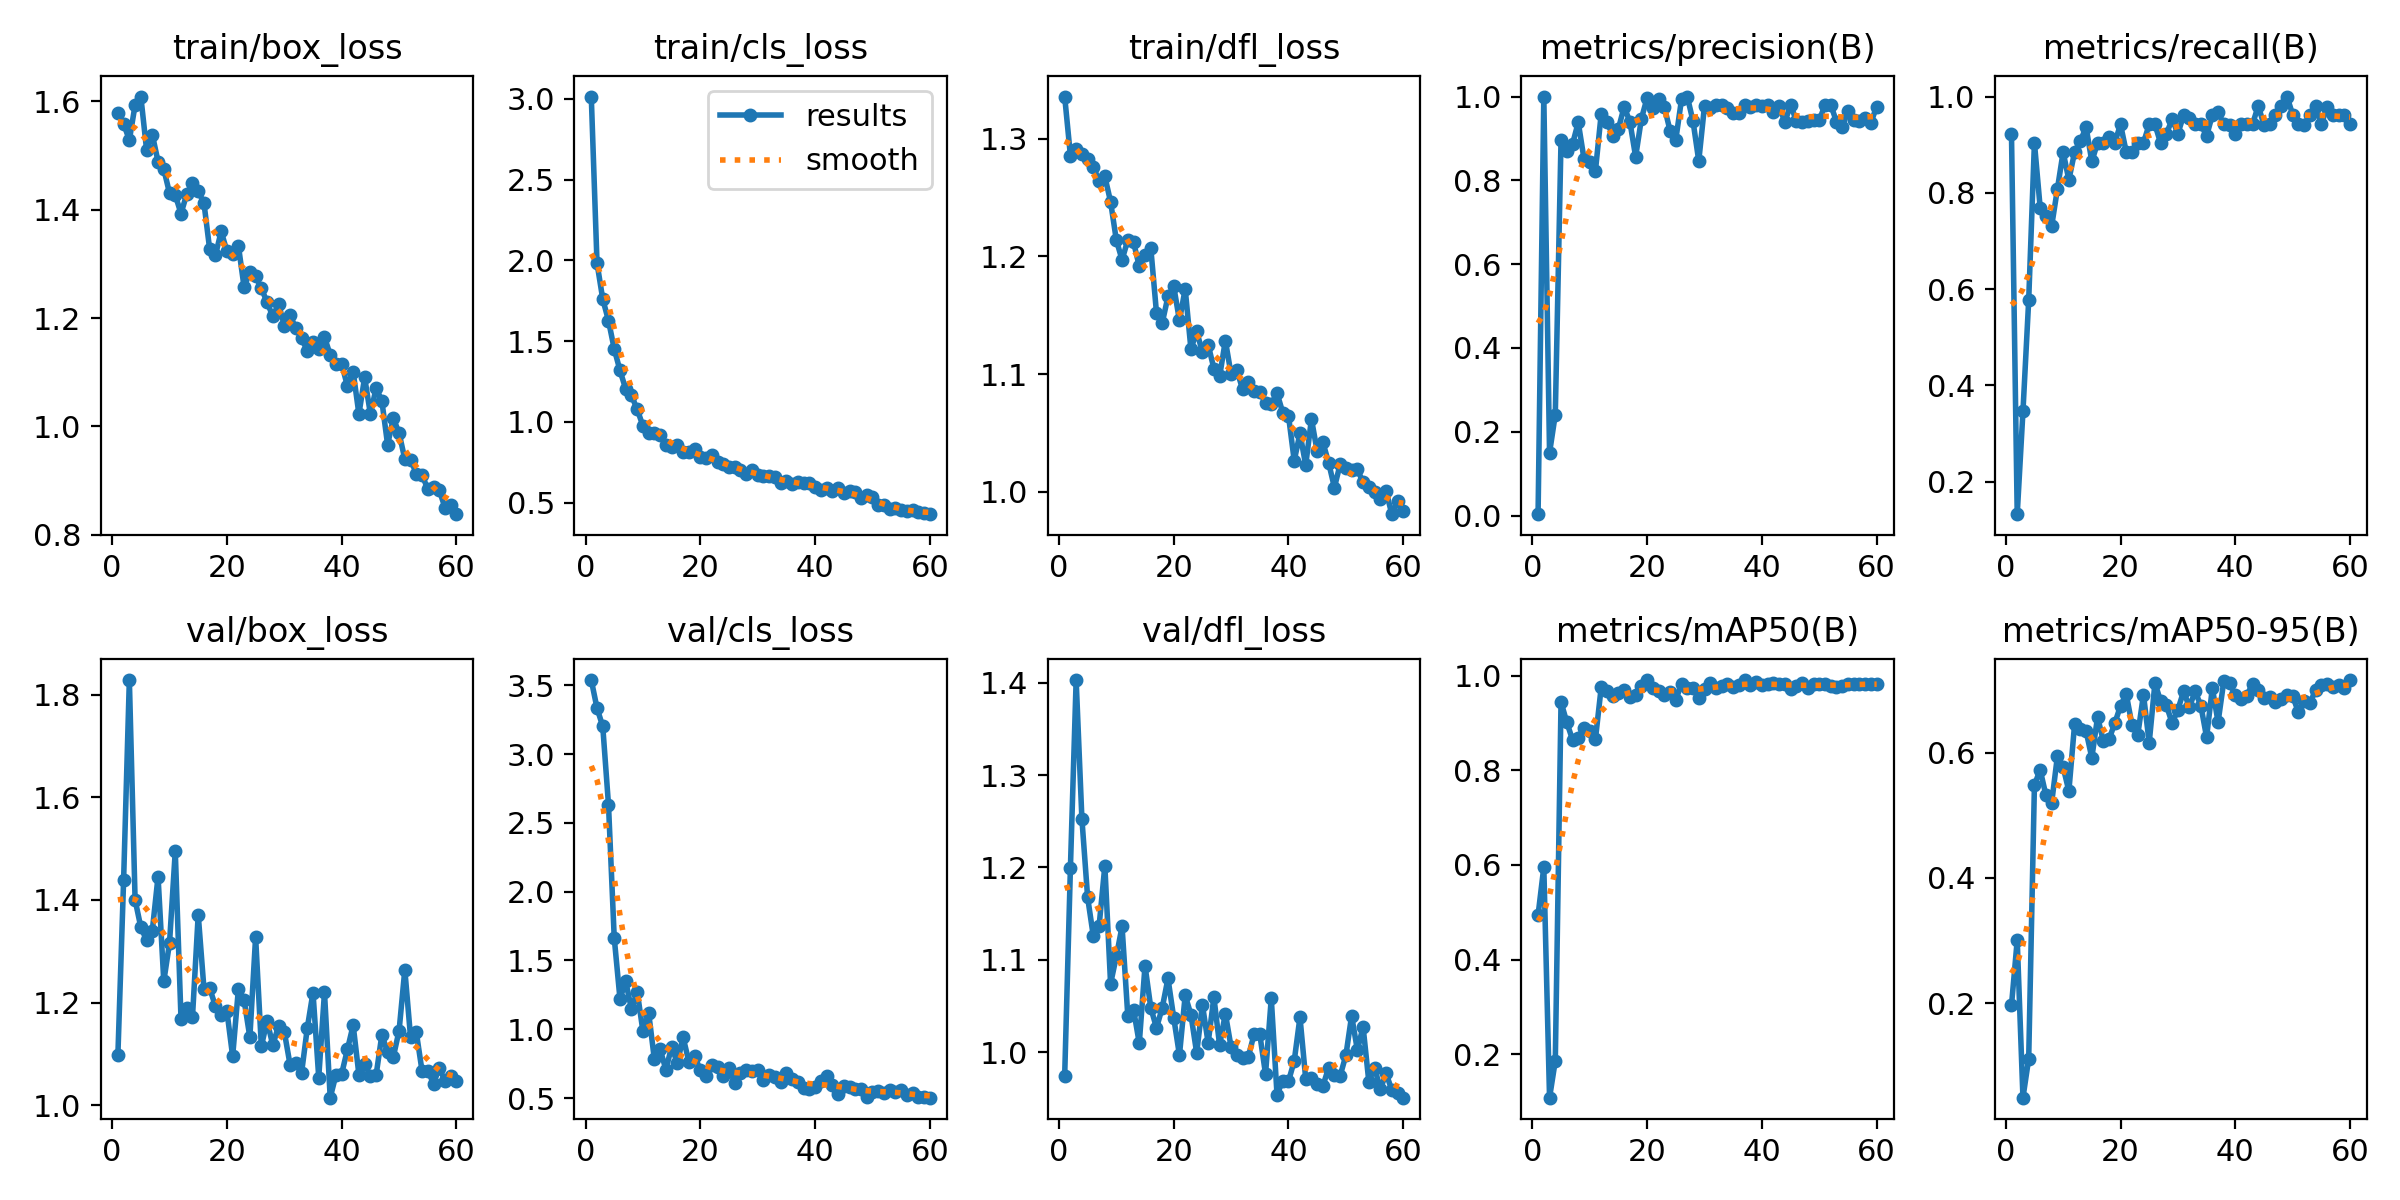

Values plotted in this chart, from the file beside it:
epoch, time, train/box_loss, train/cls_loss, train/dfl_loss, metrics/precision(B), metrics/recall(B), metrics/mAP50(B), metrics/mAP50-95(B), val/box_loss, val/cls_loss, val/dfl_loss, lr/pg0, lr/pg1, lr/pg2
1, 12.31, 1.579, 3.014, 1.336, 0.0034, 0.9231, 0.4939, 0.1962, 1.097, 3.538, 0.9743, 0.00062, 0.00062, 0.00062
2, 20.59, 1.559, 1.983, 1.286, 1, 0.1327, 0.5953, 0.3005, 1.439, 3.334, 1.2, 0.001239, 0.001239, 0.001239
3, 29.69, 1.529, 1.761, 1.291, 0.1499, 0.3462, 0.1079, 0.04872, 1.829, 3.201, 1.403, 0.001837, 0.001837, 0.001837
4, 38.9, 1.593, 1.627, 1.287, 0.2411, 0.5769, 0.1857, 0.1109, 1.4, 2.632, 1.253, 0.001901, 0.001901, 0.001901
5, 47.43, 1.609, 1.452, 1.283, 0.8961, 0.9039, 0.9442, 0.5488, 1.347, 1.665, 1.168, 0.001868, 0.001868, 0.001868
6, 55.8, 1.511, 1.319, 1.276, 0.8706, 0.7692, 0.9016, 0.5728, 1.322, 1.222, 1.125, 0.001835, 0.001835, 0.001835
7, 65, 1.539, 1.204, 1.264, 0.8866, 0.7515, 0.8647, 0.5324, 1.34, 1.348, 1.137, 0.001802, 0.001802, 0.001802
8, 73.84, 1.489, 1.164, 1.268, 0.9383, 0.7308, 0.8692, 0.5197, 1.446, 1.146, 1.202, 0.001769, 0.001769, 0.001769
9, 81.95, 1.475, 1.078, 1.247, 0.8516, 0.8077, 0.8905, 0.5945, 1.241, 1.275, 1.074, 0.001736, 0.001736, 0.001736
10, 91.2, 1.431, 0.9763, 1.214, 0.8435, 0.8846, 0.8832, 0.5775, 1.316, 0.9867, 1.104, 0.001703, 0.001703, 0.001703
11, 100.3, 1.427, 0.9297, 1.197, 0.8234, 0.8269, 0.8663, 0.5389, 1.495, 1.119, 1.136, 0.00167, 0.00167, 0.00167
12, 108.6, 1.393, 0.9298, 1.214, 0.9586, 0.8846, 0.9753, 0.646, 1.168, 0.781, 1.039, 0.001637, 0.001637, 0.001637
13, 118.8, 1.429, 0.9208, 1.212, 0.9402, 0.9075, 0.9685, 0.6384, 1.19, 0.8544, 1.046, 0.001604, 0.001604, 0.001604
14, 128.1, 1.45, 0.8583, 1.192, 0.9069, 0.9364, 0.9564, 0.6349, 1.172, 0.7075, 1.01, 0.001571, 0.001571, 0.001571
15, 136.2, 1.434, 0.8468, 1.202, 0.9232, 0.8654, 0.9634, 0.5921, 1.371, 0.8724, 1.094, 0.001538, 0.001538, 0.001538
16, 145.1, 1.412, 0.8551, 1.208, 0.9755, 0.9039, 0.9706, 0.6572, 1.227, 0.7551, 1.048, 0.001505, 0.001505, 0.001505
17, 154.1, 1.327, 0.8128, 1.152, 0.94, 0.9032, 0.9555, 0.6194, 1.228, 0.9418, 1.026, 0.001472, 0.001472, 0.001472
18, 162.1, 1.316, 0.8115, 1.143, 0.8562, 0.9164, 0.9599, 0.6217, 1.193, 0.7657, 1.048, 0.001439, 0.001439, 0.001439
19, 170.9, 1.36, 0.8329, 1.166, 0.9467, 0.9039, 0.9775, 0.6474, 1.175, 0.8094, 1.08, 0.001406, 0.001406, 0.001406
20, 179.6, 1.324, 0.7858, 1.175, 0.997, 0.9423, 0.9908, 0.6751, 1.183, 0.7008, 1.037, 0.001373, 0.001373, 0.001373
21, 187.6, 1.319, 0.7745, 1.146, 0.9729, 0.8846, 0.9732, 0.694, 1.095, 0.6609, 0.997, 0.00134, 0.00134, 0.00134
22, 196.5, 1.334, 0.7958, 1.172, 0.9943, 0.8846, 0.9675, 0.6448, 1.226, 0.7399, 1.062, 0.001307, 0.001307, 0.001307
23, 205.6, 1.256, 0.7525, 1.121, 0.975, 0.9039, 0.9593, 0.6285, 1.204, 0.7245, 1.041, 0.001274, 0.001274, 0.001274
24, 213.8, 1.286, 0.741, 1.136, 0.9185, 0.9039, 0.9657, 0.6931, 1.132, 0.6631, 0.9993, 0.001241, 0.001241, 0.001241
25, 222.8, 1.277, 0.7241, 1.119, 0.8974, 0.9423, 0.9492, 0.6162, 1.328, 0.721, 1.051, 0.001208, 0.001208, 0.001208
26, 232.2, 1.255, 0.7207, 1.125, 0.9937, 0.9423, 0.9832, 0.7117, 1.115, 0.6092, 1.01, 0.001175, 0.001175, 0.001175
27, 240.8, 1.229, 0.7036, 1.105, 1, 0.9026, 0.9735, 0.6823, 1.165, 0.6856, 1.06, 0.001142, 0.001142, 0.001142
28, 249.6, 1.203, 0.6776, 1.098, 0.9412, 0.9226, 0.9737, 0.6758, 1.117, 0.7058, 1.008, 0.001109, 0.001109, 0.001109
29, 258.7, 1.226, 0.7017, 1.129, 0.8463, 0.953, 0.9534, 0.6475, 1.155, 0.6955, 1.042, 0.001076, 0.001076, 0.001076
30, 267.7, 1.186, 0.6735, 1.1, 0.9776, 0.9231, 0.972, 0.6692, 1.143, 0.7047, 1.006, 0.001043, 0.001043, 0.001043
31, 276, 1.205, 0.6669, 1.104, 0.9736, 0.9615, 0.9845, 0.6985, 1.079, 0.6306, 0.9968, 0.00101, 0.00101, 0.00101
32, 285.7, 1.181, 0.6673, 1.087, 0.9802, 0.9548, 0.9731, 0.673, 1.083, 0.6694, 0.9934, 0.000977, 0.000977, 0.000977
33, 295, 1.163, 0.6608, 1.093, 0.9787, 0.9423, 0.9786, 0.6985, 1.062, 0.6539, 0.9951, 0.000944, 0.000944, 0.000944
34, 303.3, 1.139, 0.6225, 1.086, 0.972, 0.9423, 0.9818, 0.6754, 1.15, 0.6152, 1.02, 0.000911, 0.000911, 0.000911
35, 313.9, 1.156, 0.6343, 1.085, 0.9598, 0.9182, 0.9762, 0.625, 1.22, 0.686, 1.019, 0.000878, 0.000878, 0.000878
36, 323, 1.143, 0.6183, 1.076, 0.9614, 0.9615, 0.9805, 0.7037, 1.054, 0.6358, 0.9765, 0.000845, 0.000845, 0.000845
37, 331.3, 1.165, 0.6259, 1.075, 0.9805, 0.9673, 0.9903, 0.6491, 1.22, 0.6199, 1.058, 0.000812, 0.000812, 0.000812
38, 340.7, 1.132, 0.6255, 1.084, 0.975, 0.9423, 0.9795, 0.7149, 1.015, 0.5721, 0.9543, 0.000779, 0.000779, 0.000779
39, 350, 1.116, 0.6215, 1.067, 0.98, 0.9413, 0.9871, 0.7117, 1.059, 0.5633, 0.9692, 0.000746, 0.000746, 0.000746
40, 358.6, 1.115, 0.5949, 1.065, 0.9782, 0.9231, 0.9801, 0.6926, 1.062, 0.5826, 0.9687, 0.000713, 0.000713, 0.000713
41, 367.3, 1.074, 0.5822, 1.027, 0.9792, 0.9423, 0.9833, 0.6863, 1.109, 0.6222, 0.9906, 0.00068, 0.00068, 0.00068
42, 376.4, 1.101, 0.5939, 1.05, 0.9626, 0.9423, 0.9841, 0.6909, 1.156, 0.6639, 1.038, 0.000647, 0.000647, 0.000647
43, 384.5, 1.023, 0.5759, 1.023, 0.9769, 0.9423, 0.9831, 0.7106, 1.06, 0.596, 0.9713, 0.000614, 0.000614, 0.000614
44, 393.4, 1.09, 0.5941, 1.062, 0.9394, 0.9808, 0.9824, 0.6998, 1.081, 0.5334, 0.9723, 0.000581, 0.000581, 0.000581
45, 402.4, 1.023, 0.5599, 1.034, 0.98, 0.9408, 0.9727, 0.6877, 1.056, 0.5847, 0.9657, 0.000548, 0.000548, 0.000548
46, 411.3, 1.07, 0.5722, 1.042, 0.9424, 0.9437, 0.9784, 0.6885, 1.059, 0.5825, 0.9638, 0.000515, 0.000515, 0.000515
47, 419.7, 1.047, 0.5661, 1.025, 0.9382, 0.9615, 0.9839, 0.6807, 1.137, 0.5679, 0.9834, 0.000482, 0.000482, 0.000482
48, 428.8, 0.9661, 0.5303, 1.004, 0.9423, 0.9808, 0.9738, 0.6858, 1.103, 0.5649, 0.975, 0.000449, 0.000449, 0.000449
49, 437.6, 1.015, 0.5464, 1.023, 0.9434, 1, 0.9831, 0.6921, 1.094, 0.5093, 0.9745, 0.000416, 0.000416, 0.000416
50, 445.9, 0.9877, 0.5385, 1.021, 0.9435, 0.9626, 0.9821, 0.6911, 1.145, 0.5449, 0.9967, 0.000383, 0.000383, 0.000383
51, 456.3, 0.9394, 0.4864, 1.018, 0.98, 0.942, 0.9814, 0.6647, 1.264, 0.5532, 1.039, 0.00035, 0.00035, 0.00035
52, 465.4, 0.9386, 0.4835, 1.019, 0.98, 0.9415, 0.9777, 0.6834, 1.133, 0.5396, 1.003, 0.000317, 0.000317, 0.000317
53, 473, 0.9127, 0.4635, 1.008, 0.94, 0.9615, 0.9759, 0.6793, 1.142, 0.56, 1.028, 0.000284, 0.000284, 0.000284
54, 481.7, 0.9106, 0.4668, 1.004, 0.9268, 0.9808, 0.9789, 0.7007, 1.067, 0.5448, 0.9681, 0.000251, 0.000251, 0.000251
55, 490.6, 0.884, 0.4566, 1, 0.9654, 0.9423, 0.9831, 0.7086, 1.068, 0.5621, 0.9836, 0.000218, 0.000218, 0.000218
56, 499.6, 0.888, 0.4467, 0.9941, 0.9443, 0.9788, 0.9827, 0.7095, 1.042, 0.5239, 0.9601, 0.000185, 0.000185, 0.000185
57, 508.4, 0.8821, 0.4556, 1.001, 0.9405, 0.9615, 0.9822, 0.7051, 1.073, 0.538, 0.9771, 0.000152, 0.000152, 0.000152
58, 517.1, 0.8499, 0.4405, 0.981, 0.95, 0.9615, 0.9816, 0.7086, 1.047, 0.5114, 0.9594, 0.000119, 0.000119, 0.000119
59, 524.9, 0.855, 0.4339, 0.992, 0.9376, 0.9615, 0.9818, 0.7043, 1.058, 0.5057, 0.956, 8.6e-05, 8.6e-05, 8.6e-05
60, 533.4, 0.8377, 0.4296, 0.9833, 0.9762, 0.9423, 0.983, 0.7164, 1.048, 0.5031, 0.9509, 5.3e-05, 5.3e-05, 5.3e-05
